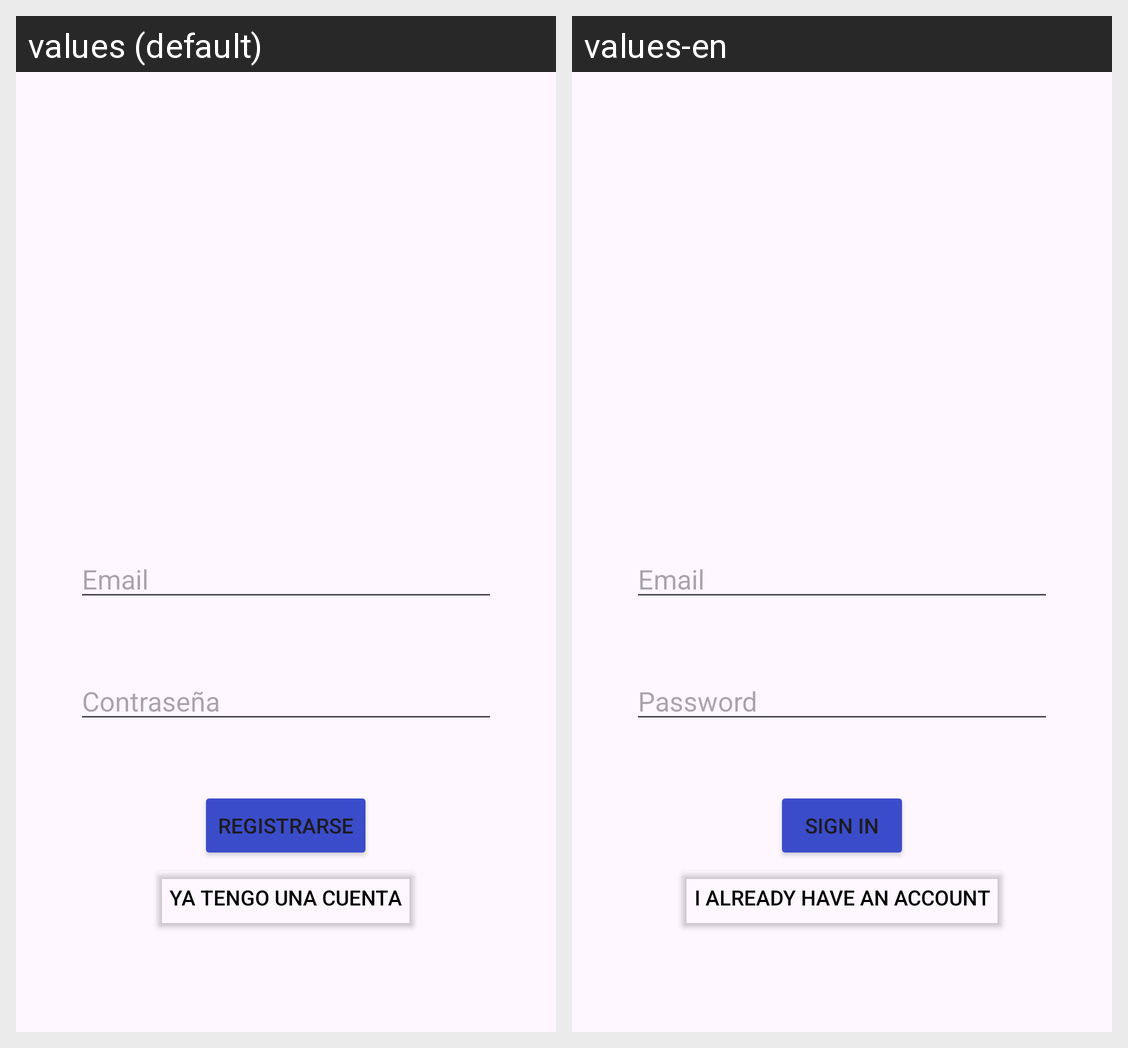

Translations of the strings shown on this Android screen, per locale in the grid:
Android screen res/layout/activity_register.xml rendered under 2 locales, left to right: values (default), values-en. Device: Nexus 5 (rendered at 1080×1920; each locale shown at half size, 540×960, under a caption strip naming it); theme Theme.PMDMTarea3.
Strings drawn on this screen, with the default value and each locale's value (text and hints the layout hard-codes, and strings that could not be matched under every locale, appear in the picture but are not listed):

user
  values: Email
  values-en: Email

pass
  values: Contraseña
  values-en: Password

register
  values: Registrarse
  values-en: Sign in

already_user
  values: Ya tengo una cuenta
  values-en: I already have an account
